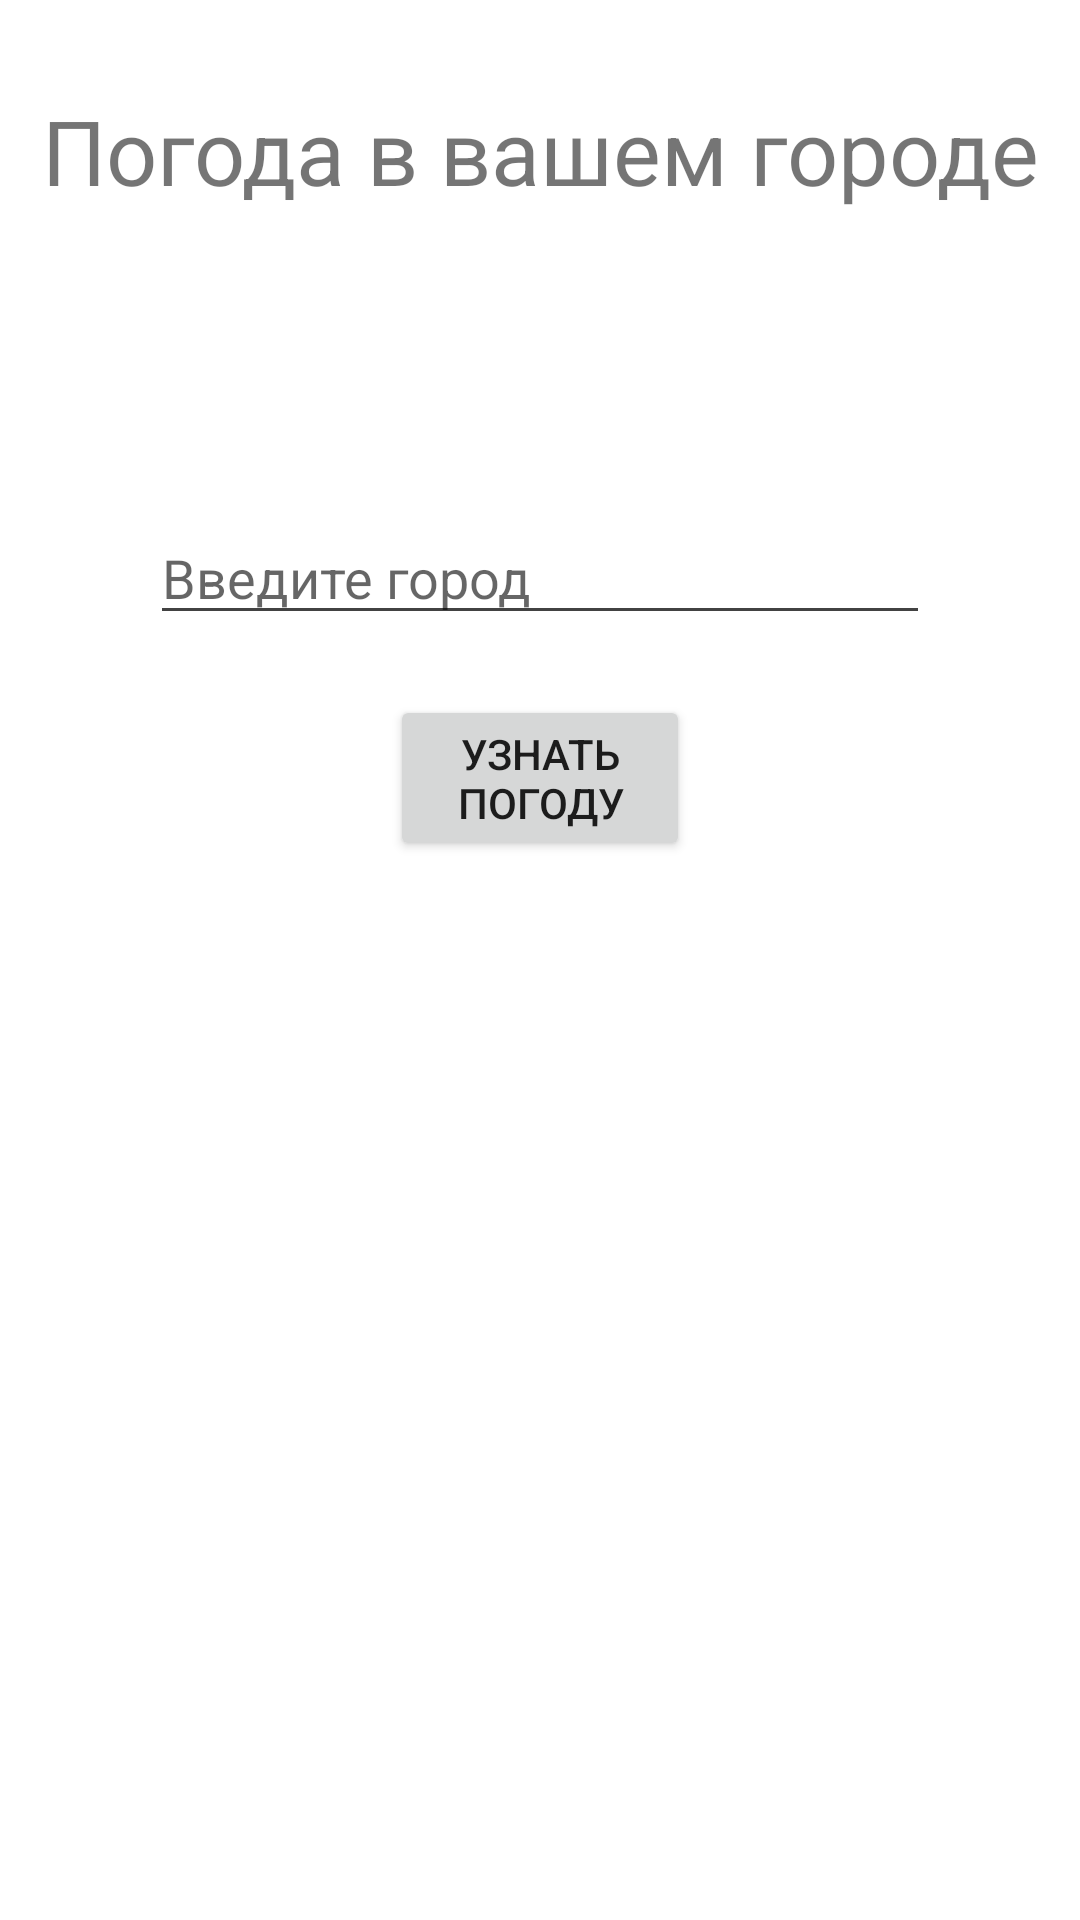

Layout XML and referenced resources for this Android screen:
<!-- AndroidManifest.xml: application theme Theme.CourseWokr -->
<!-- res/layout/fragment_menu.xml -->
<?xml version="1.0" encoding="utf-8"?>
<FrameLayout xmlns:android="http://schemas.android.com/apk/res/android"
    xmlns:tools="http://schemas.android.com/tools"
    android:layout_width="match_parent"
    android:layout_height="match_parent"
    tools:context=".MenuFragment">

    

    <RelativeLayout
        android:id="@+id/reee"
        android:layout_width="match_parent"
        android:layout_height="match_parent"
        tools:ignore="InvalidId,UselessParent" >

        <TextView
            android:id="@+id/logo"
            android:layout_width="match_parent"
            android:layout_height="wrap_content"
            android:gravity="center"
            android:textSize="30sp"
            android:text="Погода в вашем городе"
            android:layout_marginTop="30dp"

            />

        <EditText
            android:id="@+id/user_field"
            android:layout_width="match_parent"
            android:layout_height="wrap_content"
            android:layout_below="@id/logo"
            android:ems="10"
            android:inputType="textPersonName"
            android:backgroundTint="@color/cardview_dark_background"
            android:layout_marginTop="100sp"
            android:layout_marginHorizontal="50sp"
            android:hint="Введите город" />

        <Button
            android:id="@+id/button"
            android:layout_width="match_parent"
            android:layout_height="wrap_content"
            android:text="Узнать погоду"
            android:layout_below="@id/user_field"
            android:layout_marginTop="20sp"
            android:layout_marginHorizontal="130sp"
            />

        <TextView
            android:id="@+id/result_info"
            android:layout_width="match_parent"
            android:layout_height="150sp"
            android:gravity="center"
            android:textSize="25sp"
            android:layout_marginTop="50dp"
            android:layout_below="@id/button"
            />

    </RelativeLayout>

</FrameLayout>
<!-- resources referenced by this layout -->
<resources>
  <style name="Theme.CourseWokr" parent="Theme.MaterialComponents.DayNight.DarkActionBar">
          
          <item name="colorPrimary">@color/purple_500</item>
          <item name="colorPrimaryVariant">@color/purple_700</item>
          <item name="colorOnPrimary">@color/white</item>
          
          <item name="colorSecondary">@color/teal_200</item>
          <item name="colorSecondaryVariant">@color/teal_700</item>
          <item name="colorOnSecondary">@color/black</item>
          
          <item name="android:statusBarColor" tools:targetApi="l">?attr/colorPrimaryVariant</item>
          
      </style>
  <!-- not gathered from this repository: default colours our renderer supplied (Android Studio template values) -->
  <color name="purple_500">#FF6200EE</color>
  <color name="purple_700">#FF3700B3</color>
  <color name="teal_200">#FF03DAC5</color>
  <color name="teal_700">#FF018786</color>
  <color name="black">#FF000000</color>
  <color name="white">#FFFFFFFF</color>
</resources>
